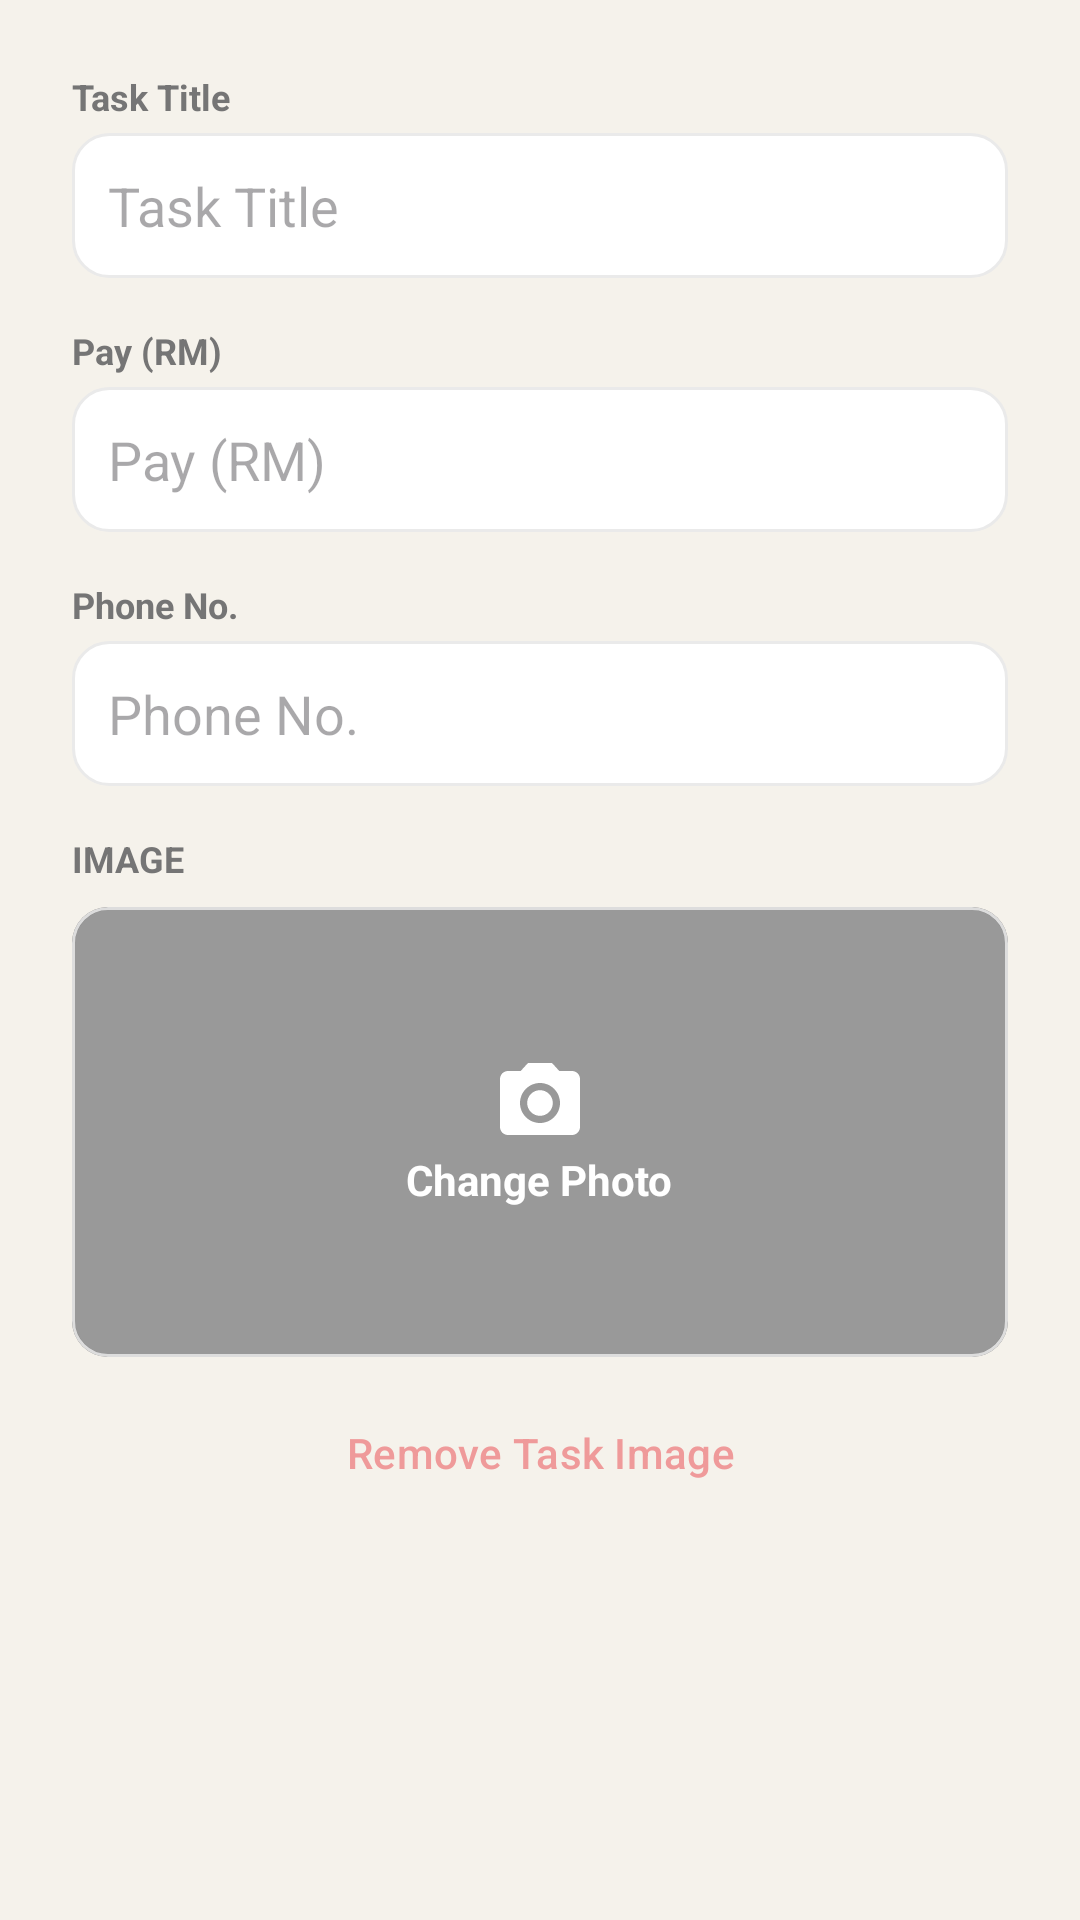

Produce the Android XML layout that renders to this screen, including the resource entries it uses.
<!-- AndroidManifest.xml: application theme Theme.BantuNow -->
<!-- res/layout/dialog_edit_task.xml -->
<?xml version="1.0" encoding="utf-8"?>
<ScrollView xmlns:android="http://schemas.android.com/apk/res/android"
    xmlns:app="http://schemas.android.com/apk/res-auto"
    android:layout_width="match_parent"
    android:layout_height="wrap_content">

    <LinearLayout
        android:layout_width="match_parent"
        android:layout_height="wrap_content"
        android:orientation="vertical"
        android:padding="24dp">

        <TextView
            android:layout_width="wrap_content"
            android:layout_height="wrap_content"
            android:text="@string/task_title"
            android:textSize="12sp"
            android:textStyle="bold"
            android:textColor="@color/text_secondary_grey" />

        <EditText
            android:id="@+id/etEditTitle"
            android:layout_width="match_parent"
            android:layout_height="wrap_content"
            android:layout_marginTop="4dp"
            android:layout_marginBottom="16dp"
            android:hint="@string/task_title"
            android:inputType="text"
            android:background="@drawable/bg_input_rounded"
            android:padding="12dp" />

        <TextView
            android:layout_width="wrap_content"
            android:layout_height="wrap_content"
            android:text="@string/task_pay"
            android:textSize="12sp"
            android:textStyle="bold"
            android:textColor="@color/text_secondary_grey" />

        <EditText
            android:id="@+id/etEditPay"
            android:layout_width="match_parent"
            android:layout_height="wrap_content"
            android:layout_marginTop="4dp"
            android:layout_marginBottom="16dp"
            android:hint="@string/task_pay"
            android:inputType="numberDecimal"
            android:background="@drawable/bg_input_rounded"
            android:padding="12dp" />

        <TextView
            android:layout_width="wrap_content"
            android:layout_height="wrap_content"
            android:text="@string/task_phone"
            android:textSize="12sp"
            android:textStyle="bold"
            android:textColor="@color/text_secondary_grey" />

        <EditText
            android:id="@+id/etEditPhone"
            android:layout_width="match_parent"
            android:layout_height="wrap_content"
            android:layout_marginTop="4dp"
            android:layout_marginBottom="16dp"
            android:hint="@string/task_phone"
            android:inputType="phone"
            android:background="@drawable/bg_input_rounded"
            android:padding="12dp" />

        <TextView
            android:layout_width="wrap_content"
            android:layout_height="wrap_content"
            android:text="@string/image_label"
            android:textSize="12sp"
            android:textStyle="bold"
            android:textColor="@color/text_secondary_grey" />

        <com.google.android.material.card.MaterialCardView
            android:id="@+id/cardEditImage"
            android:layout_width="match_parent"
            android:layout_height="150dp"
            android:layout_marginTop="8dp"
            app:cardCornerRadius="12dp"
            app:cardElevation="0dp"
            app:strokeWidth="1dp"
            app:strokeColor="#DDDDDD">

            <FrameLayout
                android:layout_width="match_parent"
                android:layout_height="match_parent">

                <ImageView
                    android:id="@+id/ivEditTaskImage"
                    android:layout_width="match_parent"
                    android:layout_height="match_parent"
                    android:scaleType="centerCrop"
                    android:src="@drawable/bg_form_input"
                    android:contentDescription="@string/image_label" />

                <LinearLayout
                    android:id="@+id/layoutChangeImage"
                    android:layout_width="match_parent"
                    android:layout_height="match_parent"
                    android:background="#66000000"
                    android:gravity="center"
                    android:orientation="vertical">
                    <ImageView
                        android:layout_width="32dp"
                        android:layout_height="32dp"
                        android:src="@drawable/ic_camera"
                        app:tint="@color/white"
                        android:contentDescription="@string/change_photo" />
                    <TextView
                        android:layout_width="wrap_content"
                        android:layout_height="wrap_content"
                        android:text="@string/change_photo"
                        android:textColor="@color/white"
                        android:textSize="14sp"
                        android:textStyle="bold" />
                </LinearLayout>
            </FrameLayout>
        </com.google.android.material.card.MaterialCardView>

        <com.google.android.material.button.MaterialButton
            android:id="@+id/btnRemoveImage"
            style="@style/Widget.Material3.Button.TextButton"
            android:layout_width="match_parent"
            android:layout_height="wrap_content"
            android:layout_marginTop="8dp"
            android:text="@string/remove_image"
            android:textColor="@color/accent_coral_faded" />

    </LinearLayout>
</ScrollView>
<!-- resources referenced by this layout -->
<resources>
  <color name="accent_coral_faded">#EF9A9A</color>
  <color name="text_secondary_grey">#757575</color>
  <color name="white">#FFFFFFFF</color>
  <!-- drawable bg_form_input (drawable) -->
  <?xml version="1.0" encoding="utf-8"?>
  <shape xmlns:android="http://schemas.android.com/apk/res/android">
      <solid android:color="@color/surface_pine" />
      <stroke android:width="1dp" android:color="@color/border_mint" />
      <corners android:radius="12dp" />
  </shape>
  <!-- drawable bg_input_rounded (drawable) -->
  <shape xmlns:android="http://schemas.android.com/apk/res/android">
      <solid android:color="@color/surface_pine" />
      <stroke android:width="1dp" android:color="@color/border_mint" />
      <corners android:radius="12dp" />
  </shape>
  <!-- drawable ic_camera (drawable) -->
  <vector xmlns:android="http://schemas.android.com/apk/res/android" android:width="24dp" android:height="24dp" android:viewportWidth="24" android:viewportHeight="24"><path android:fillColor="#FFFFFF" android:pathData="M12,12m-3.2,0a3.2,3.2 0,1 1,6.4 0a3.2,3.2 0,1 1,-6.4 0"/><path android:fillColor="#FFFFFF" android:pathData="M9,2L7.17,4H4c-1.1,0 -2,0.9 -2,2v12c0,1.1 0.9,2 2,2h16c1.1,0 2,-0.9 2,-2V6c0,-1.1 -0.9,-2 -2,-2h-3.17L15,2H9zM12,17c-2.76,0 -5,-2.24 -5,-5s2.24,-5 5,-5s5,2.24 5,5s-2.24,5 -5,5z"/></vector>
  <string name="change_photo">Change Photo</string>
  <string name="image_label">IMAGE</string>
  <string name="remove_image">Remove Task Image</string>
  <string name="task_pay">Pay (RM)</string>
  <string name="task_phone">Phone No.</string>
  <string name="task_title">Task Title</string>
  <style name="Theme.BantuNow" parent="Base.Theme.BantuNow" />
  <color name="surface_pine">@color/surface_white</color>
  <color name="border_mint">@color/ui_light_grey</color>
  <style name="Base.Theme.BantuNow" parent="Theme.Material3.DayNight.NoActionBar">
          
          <item name="colorPrimary">@color/brand_terracotta</item>
          <item name="colorOnPrimary">@color/white</item>
          <item name="colorSecondary">@color/accent_teal</item>
          <item name="colorOnSecondary">@color/text_charcoal</item>
  
          
          <item name="android:windowBackground">@color/bg_creamy_white</item>
          <item name="android:statusBarColor">@color/bg_creamy_white</item>
          <item name="android:windowLightStatusBar" tools:targetApi="m">true</item>
          <item name="colorSurface">@color/surface_white</item>
          <item name="colorOnSurface">@color/text_charcoal</item>
          <item name="colorSurfaceVariant">@color/bg_creamy_white</item>
          <item name="colorOnSurfaceVariant">@color/text_charcoal</item>
  
          
          <item name="colorOutline">@color/ui_light_grey</item>
      </style>
  <color name="surface_white">#FFFFFF</color>
  <color name="ui_light_grey">#EAEAEA</color>
  <color name="brand_terracotta">#c15f3c</color>
  <color name="accent_teal">#C4E4E1</color>
  <color name="text_charcoal">#1C1C1C</color>
  <color name="bg_creamy_white">#F5F2EB</color>
</resources>
